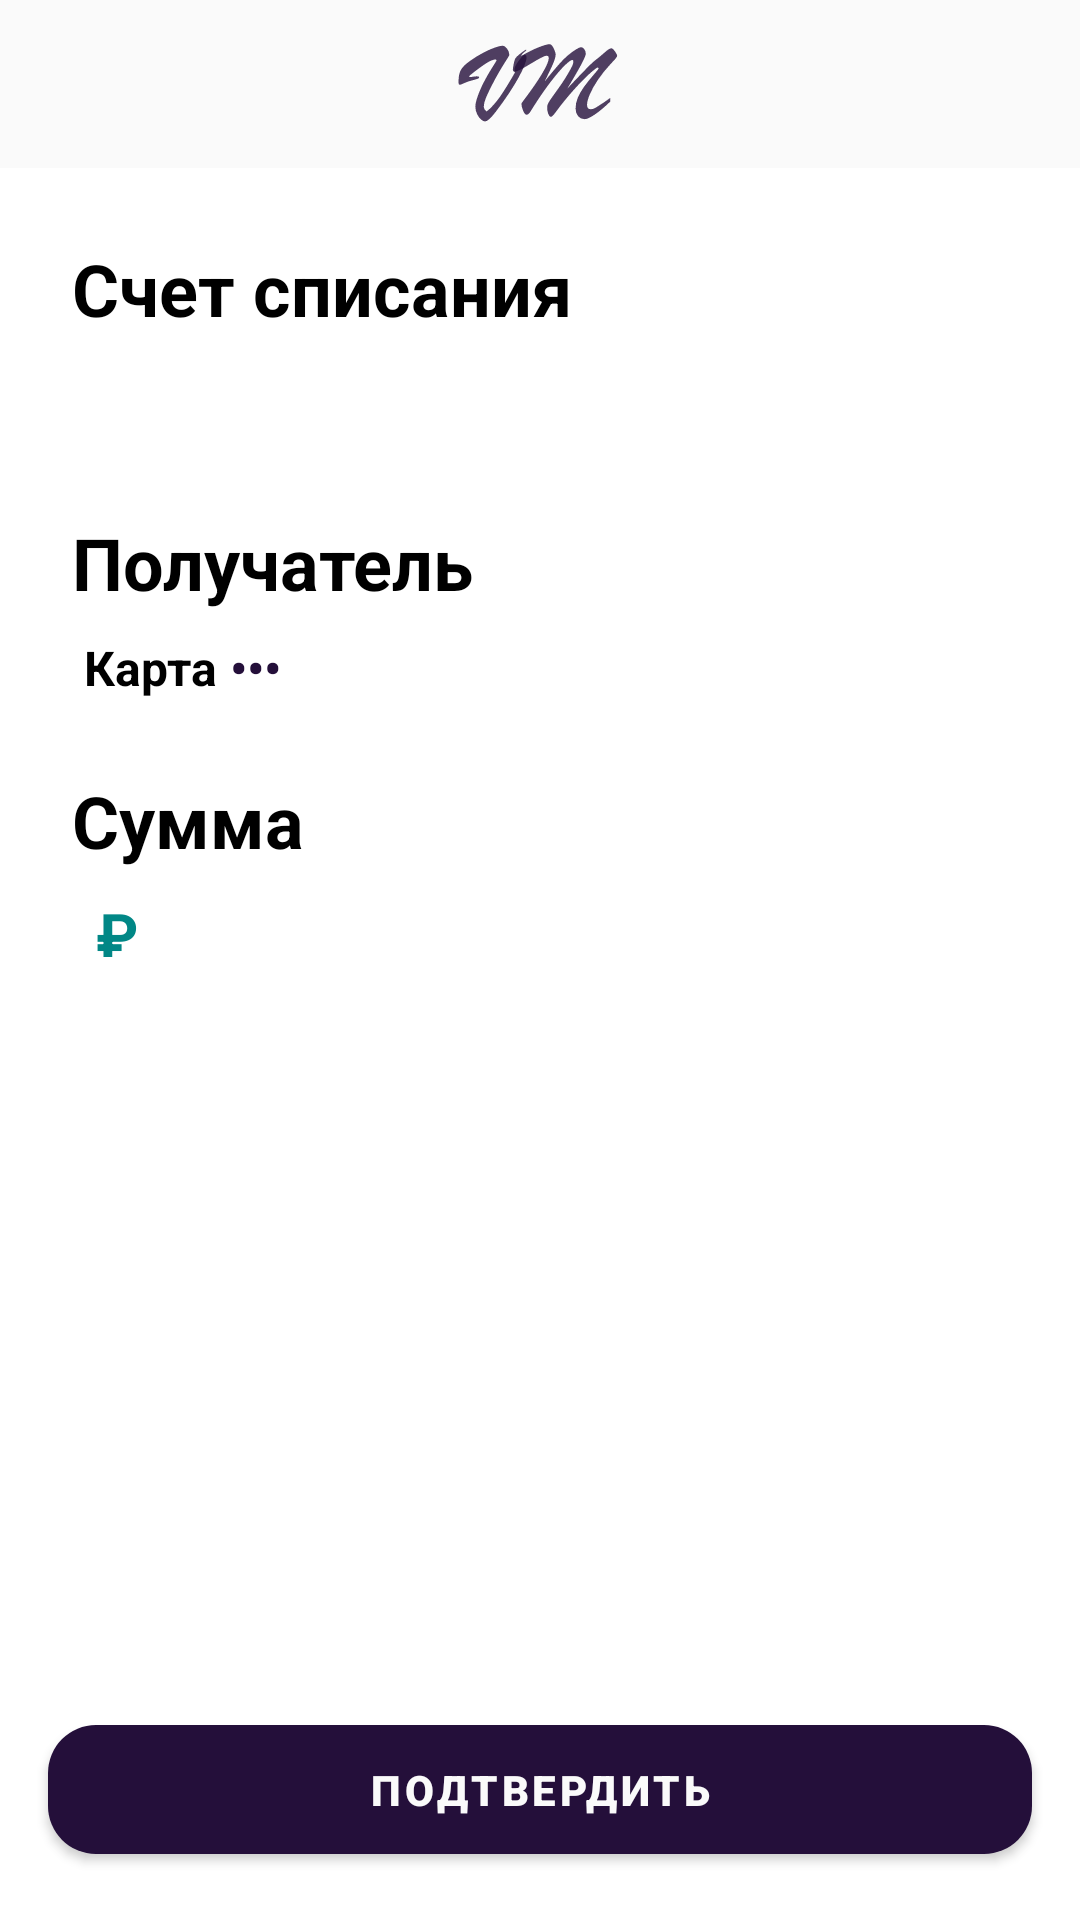

Produce the Android XML layout that renders to this screen, including the resource entries it uses.
<!-- AndroidManifest.xml: application theme Theme.Bank -->
<!-- res/layout/activity_transaction_confirmation.xml -->
<?xml version="1.0" encoding="utf-8"?>
<androidx.constraintlayout.widget.ConstraintLayout xmlns:android="http://schemas.android.com/apk/res/android"
    xmlns:app="http://schemas.android.com/apk/res-auto"
    xmlns:tools="http://schemas.android.com/tools"
    android:layout_width="match_parent"
    android:layout_height="match_parent"
    tools:context=".payments.TransactionConfirmationActivity">

    <TextView
        android:id="@+id/text_sum_transaction_symbol"
        android:layout_width="wrap_content"
        android:layout_height="wrap_content"
        android:layout_marginStart="4dp"
        android:text="@string/ruble_symbol"
        android:textColor="@color/teal_700"
        android:textSize="20sp"
        android:textStyle="bold"
        app:layout_constraintBottom_toBottomOf="@+id/text_sum_transaction_value"
        app:layout_constraintStart_toEndOf="@+id/text_sum_transaction_value"
        app:layout_constraintTop_toTopOf="@+id/text_sum_transaction_value"
        app:layout_constraintVertical_bias="0.642" />

    <TextView
        android:id="@+id/text_sum_transaction_value"
        android:layout_width="wrap_content"
        android:layout_height="wrap_content"
        android:layout_marginStart="4dp"
        android:layout_marginTop="8dp"
        android:textColor="@color/teal_700"
        android:textSize="20sp"
        android:textStyle="bold"
        app:layout_constraintStart_toStartOf="@+id/text_sum_transaction_title"
        app:layout_constraintTop_toBottomOf="@+id/text_sum_transaction_title" />

    <TextView
        android:id="@+id/text_sum_transaction_title"
        android:layout_width="wrap_content"
        android:layout_height="wrap_content"
        android:layout_marginTop="24dp"
        android:text="@string/pay_between_your_accounts_text_sum"
        android:textColor="@color/black"
        android:textSize="24sp"
        android:textStyle="bold"
        app:layout_constraintStart_toStartOf="@+id/text_write_off_transaction_title"
        app:layout_constraintTop_toBottomOf="@+id/text_destination_card_title" />

    <TextView
        android:id="@+id/text_destination_transaction_title"
        android:layout_width="wrap_content"
        android:layout_height="wrap_content"
        android:layout_marginTop="24dp"
        android:text="@string/text_destination_transaction"
        android:textColor="@color/black"
        android:textSize="24sp"
        android:textStyle="bold"
        app:layout_constraintStart_toStartOf="@+id/text_write_off_transaction_title"
        app:layout_constraintTop_toBottomOf="@+id/text_write_of_transaction_value" />

    <TextView
        android:id="@+id/text_write_of_transaction_value"
        android:layout_width="wrap_content"
        android:layout_height="wrap_content"
        android:layout_marginStart="4dp"
        android:layout_marginTop="8dp"
        android:textColor="@color/main_color"
        android:textSize="20sp"
        app:layout_constraintStart_toStartOf="@+id/text_write_off_transaction_title"
        app:layout_constraintTop_toBottomOf="@+id/text_write_off_transaction_title" />

    <TextView
        android:id="@+id/text_write_off_transaction_title"
        android:layout_width="wrap_content"
        android:layout_height="wrap_content"
        android:layout_marginStart="24dp"
        android:layout_marginTop="24dp"
        android:text="@string/text_write_off_account"
        android:textColor="@color/black"
        android:textSize="24sp"
        android:textStyle="bold"
        app:layout_constraintStart_toStartOf="parent"
        app:layout_constraintTop_toBottomOf="@+id/toolbar3" />

    <androidx.appcompat.widget.Toolbar
        android:id="@+id/toolbar3"
        android:layout_width="0dp"
        android:layout_height="wrap_content"
        android:background="@color/back_color"
        android:minHeight="?attr/actionBarSize"
        android:theme="?attr/actionBarTheme"
        app:layout_constraintEnd_toEndOf="parent"
        app:layout_constraintStart_toStartOf="parent"
        app:layout_constraintTop_toTopOf="parent"
        app:theme="@style/ToolbarColoredBackArrow"
        app:titleTextColor="@color/main_color" />

    <ImageView
        android:id="@+id/imageView5"
        android:layout_width="60dp"
        android:layout_height="60dp"
        android:visibility="visible"
        app:layout_constraintBottom_toBottomOf="@+id/toolbar3"
        app:layout_constraintEnd_toEndOf="@+id/toolbar3"
        app:layout_constraintStart_toStartOf="@+id/toolbar3"
        app:layout_constraintTop_toTopOf="@+id/toolbar3"
        app:srcCompat="@drawable/ic_logo" />

    <com.google.android.material.button.MaterialButton
        android:id="@+id/button_transaction_confirm"
        android:layout_width="match_parent"
        android:layout_height="55dp"
        android:layout_marginStart="16dp"
        android:layout_marginEnd="16dp"
        android:layout_marginBottom="16dp"
        android:fontFamily="sans-serif-black"
        android:text="@string/button_confirm"
        app:cornerRadius="16dp"
        app:layout_constraintBottom_toBottomOf="parent"
        app:layout_constraintEnd_toEndOf="parent"
        app:layout_constraintStart_toStartOf="parent" />

    <TextView
        android:id="@+id/text_destination_email"
        android:layout_width="wrap_content"
        android:layout_height="wrap_content"
        android:layout_marginStart="4dp"
        android:layout_marginTop="8dp"
        android:textColor="@color/main_color"
        android:textSize="20sp"
        android:visibility="gone"
        app:layout_constraintStart_toStartOf="@+id/text_destination_transaction_title"
        app:layout_constraintTop_toBottomOf="@+id/text_destination_transaction_title" />

    <TextView
        android:id="@+id/text_destination_phone"
        android:layout_width="wrap_content"
        android:layout_height="wrap_content"
        android:layout_marginStart="4dp"
        android:layout_marginTop="8dp"
        android:textColor="@color/main_color"
        android:textSize="20sp"
        android:visibility="gone"
        app:layout_constraintStart_toStartOf="@+id/text_destination_transaction_title"
        app:layout_constraintTop_toBottomOf="@+id/text_destination_email" />

    <TextView
        android:id="@+id/text_destination_card_title"
        android:layout_width="wrap_content"
        android:layout_height="wrap_content"
        android:layout_marginStart="4dp"
        android:layout_marginTop="8dp"
        android:text="@string/bank_account_tab_item_actions"
        android:textColor="@color/black"
        android:textSize="16sp"
        android:textStyle="bold"
        app:layout_constraintStart_toStartOf="@+id/text_destination_transaction_title"
        app:layout_constraintTop_toBottomOf="@+id/text_destination_phone" />

    <TextView
        android:id="@+id/text_destination_card_points"
        android:layout_width="wrap_content"
        android:layout_height="wrap_content"
        android:layout_marginStart="4dp"
        android:text="@string/card_number_points"
        android:textColor="@color/main_color"
        android:textSize="16sp"
        android:textStyle="bold"
        app:layout_constraintBottom_toBottomOf="@+id/text_destination_card_title"
        app:layout_constraintStart_toEndOf="@+id/text_destination_card_title"
        app:layout_constraintTop_toTopOf="@+id/text_destination_card_title" />

    <TextView
        android:id="@+id/text_destination_card_short_number"
        android:layout_width="wrap_content"
        android:layout_height="wrap_content"
        android:textColor="@color/main_color"
        android:textSize="16sp"
        android:textStyle="bold"
        app:layout_constraintBottom_toBottomOf="@+id/text_destination_card_points"
        app:layout_constraintStart_toEndOf="@+id/text_destination_card_points"
        app:layout_constraintTop_toTopOf="@+id/text_destination_card_points" />

</androidx.constraintlayout.widget.ConstraintLayout>
<!-- resources referenced by this layout -->
<resources>
  <color name="back_color">#FAFAFA</color>
  <color name="black">#FF000000</color>
  <color name="main_color">#240F3A</color>
  <color name="teal_700">#FF018786</color>
  <!-- drawable ic_logo: vector/xml drawable (drawable-anydpi, 5982 chars, omitted) -->
  <string name="bank_account_tab_item_actions">Карта</string>
  <string name="button_confirm">Подтвердить</string>
  <string name="card_number_points">•••</string>
  <string name="pay_between_your_accounts_text_sum">Сумма</string>
  <string name="ruble_symbol">₽</string>
  <string name="text_destination_transaction">Получатель</string>
  <string name="text_write_off_account">Счет списания</string>
  <style name="ToolbarColoredBackArrow" parent="Theme.Bank">
          <item name="android:textColorSecondary">@color/main_color</item>
      </style>
  <style name="Theme.Bank" parent="Theme.MaterialComponents.DayNight.NoActionBar">
          
          <item name="colorPrimary">@color/main_color</item>
          <item name="colorPrimaryVariant">@color/main_color</item>
          <item name="colorOnPrimary">@color/back_color</item>
          
          <item name="colorSecondary">@color/main_color</item>
          <item name="colorSecondaryVariant">@color/main_color</item>
          <item name="colorOnSecondary">@color/black</item>
          
          <item name="android:statusBarColor">?attr/colorPrimaryVariant</item>
      </style>
</resources>
